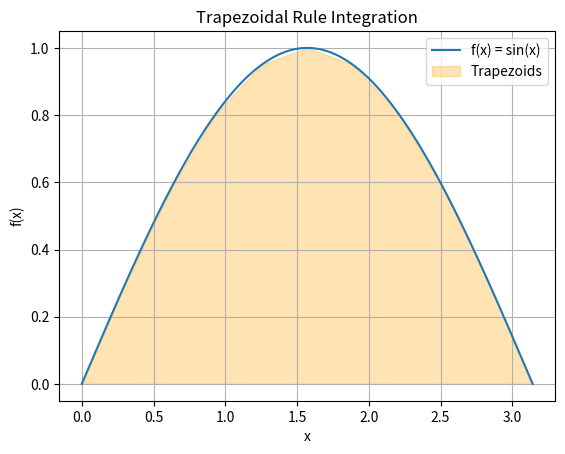

Write Python code to recreate this figure.
# -*- coding: utf-8 -*-
"""
Created on Tue Jul 23 02:02:55 2024

[redacted]
"""

import numpy as np
import matplotlib.pyplot as plt

def trapezoidal_rule(f, a, b, n):
    """
    Approximate the integral of f from a to b using the Trapezoidal Rule with n subintervals.
    
    :param f: Function to integrate
    :param a: Lower bound of the integral
    :param b: Upper bound of the integral
    :param n: Number of subintervals
    :return: Approximate integral value
    """
    # Compute the width of each subinterval
    h = (b - a) / n
    
    # Compute the x values where we evaluate the function
    x = np.linspace(a, b, n+1)
    
    # Compute the function values at these points
    y = f(x)
    
    # Apply the Trapezoidal Rule
    integral = (h / 2) * (y[0] + 2 * np.sum(y[1:-1]) + y[-1])
    
    return integral

# Define the function to integrate
def func(x):
    return np.sin(x)  # Example function: sin(x)

# Integration bounds
a = 0
b = np.pi

# Number of subintervals
n = 10

# Compute the integral using the Trapezoidal Rule
integral_value = trapezoidal_rule(func, a, b, n)
print(f"Approximate integral value: {integral_value:.4f}")

# Plotting the function and trapezoids
x = np.linspace(a, b, 1000)
y = func(x)

# Create trapezoid lines for visualization
x_trap = np.linspace(a, b, n+1)
y_trap = func(x_trap)
plt.plot(x, y, label='f(x) = sin(x)')
plt.fill_between(x_trap, 0, y_trap, alpha=0.3, color='orange', label='Trapezoids')

plt.title('Trapezoidal Rule Integration')
plt.xlabel('x')
plt.ylabel('f(x)')
plt.legend()
plt.grid(True)
plt.show()



